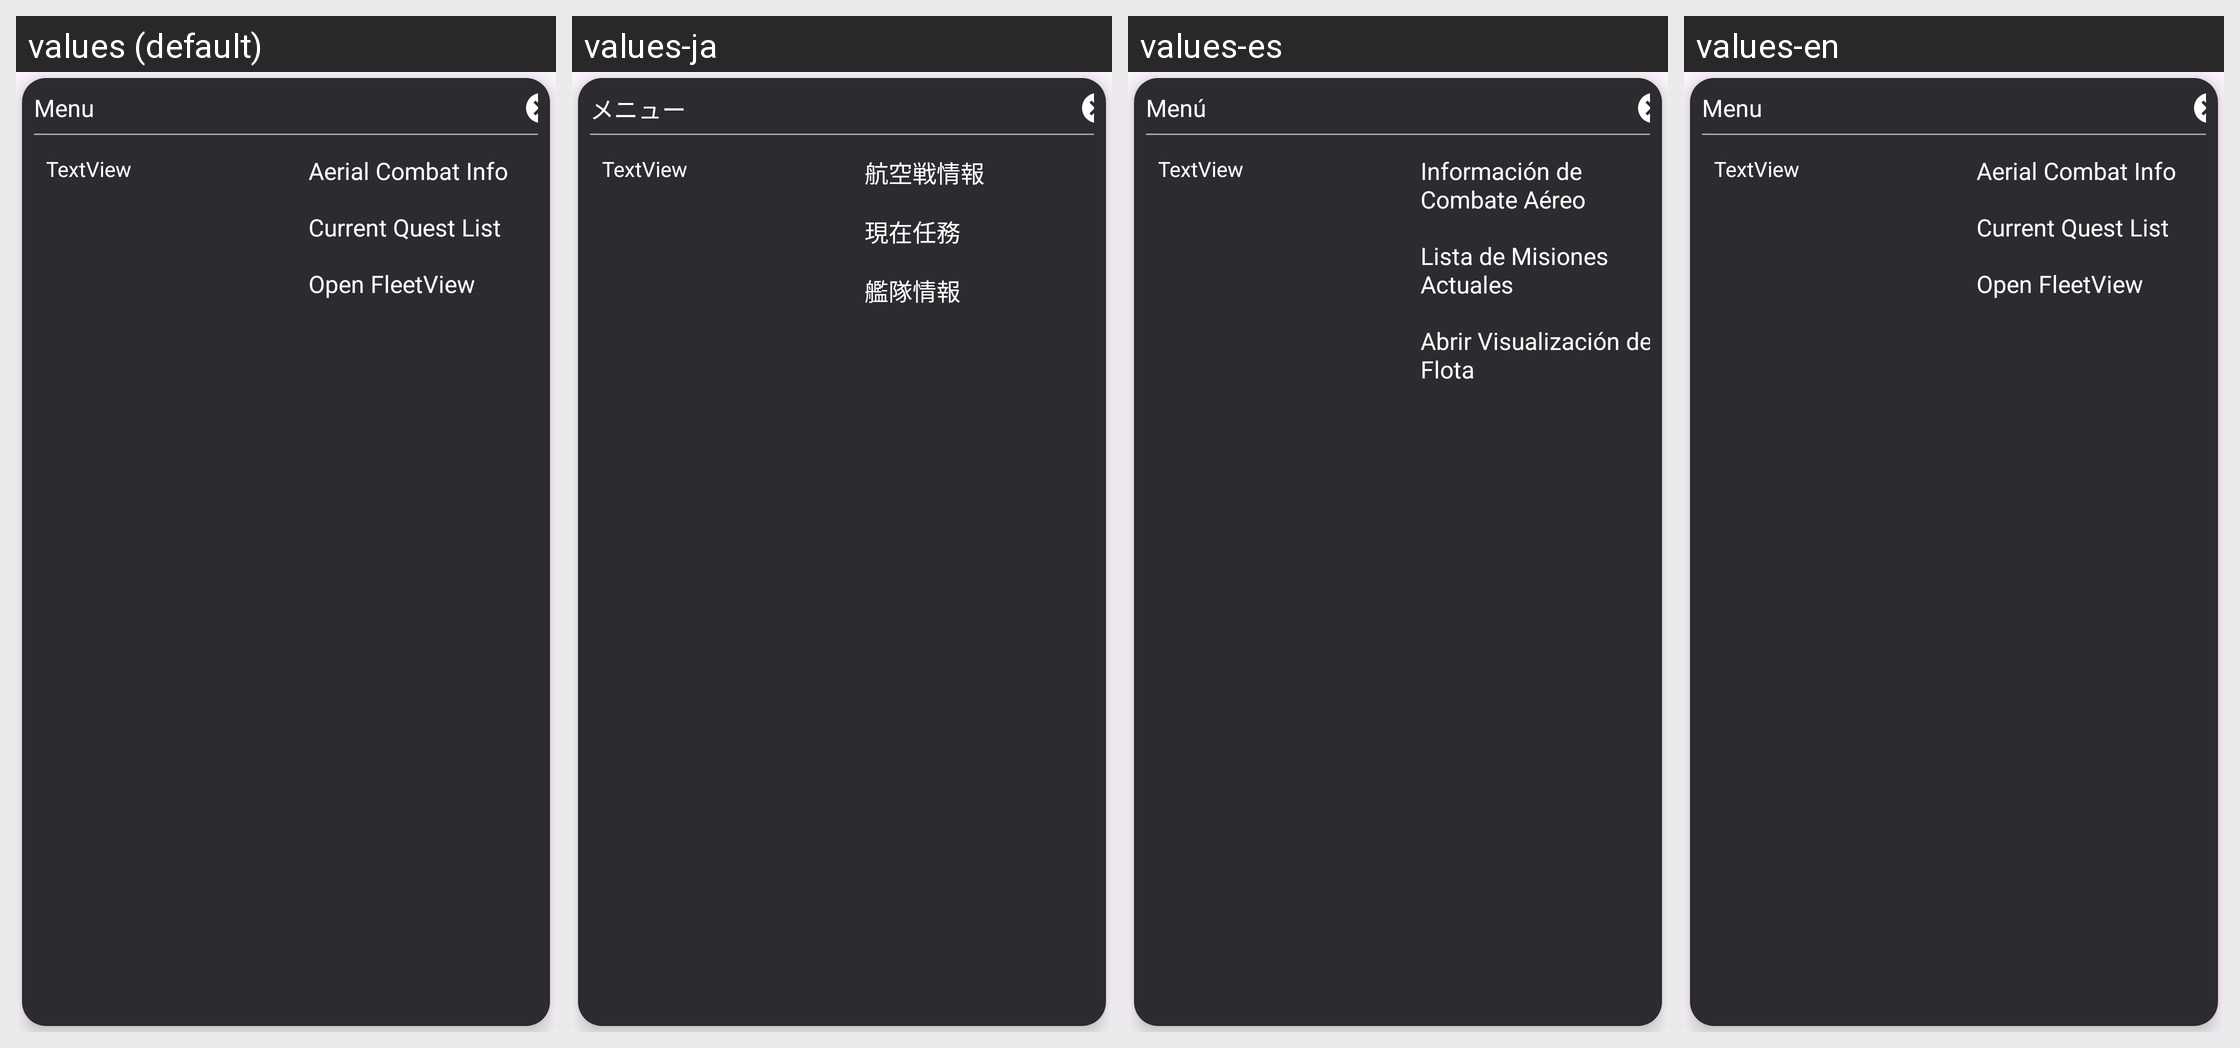

The same Android screen rendered under several of its app's locales, left to right. List the strings drawn on it with the default value and each locale's translation.
Android screen res/layout/view_battleview_menu.xml rendered under 4 locales, left to right: values (default), values-ja, values-es, values-en. Device: Nexus 5 (rendered at 1080×1920; each locale shown at half size, 540×960, under a caption strip naming it); theme AppTheme.
Other locales in the repository, not shown: values-ko, values-zh-rCN, values-zh-rTW.
Strings drawn on this screen, with the default value and each locale's value (text and hints the layout hard-codes, and strings that could not be matched under every locale, appear in the picture but are not listed):

battleview_menu_head
  values: Menu
  values-ja: メニュー
  values-es: Menú
  values-en: Menu  [not translated; the default value is used]

battleview_menu0
  values: Aerial Combat Info
  values-ja: 航空戦情報
  values-es: Información de Combate Aéreo
  values-en: Aerial Combat Info  [not translated; the default value is used]

battleview_menu1
  values: Current Quest List
  values-ja: 現在任務
  values-es: Lista de Misiones Actuales
  values-en: Current Quest List  [not translated; the default value is used]

battleview_menu2
  values: Open FleetView
  values-ja: 艦隊情報
  values-es: Abrir Visualización de Flota
  values-en: Open FleetView  [not translated; the default value is used]
